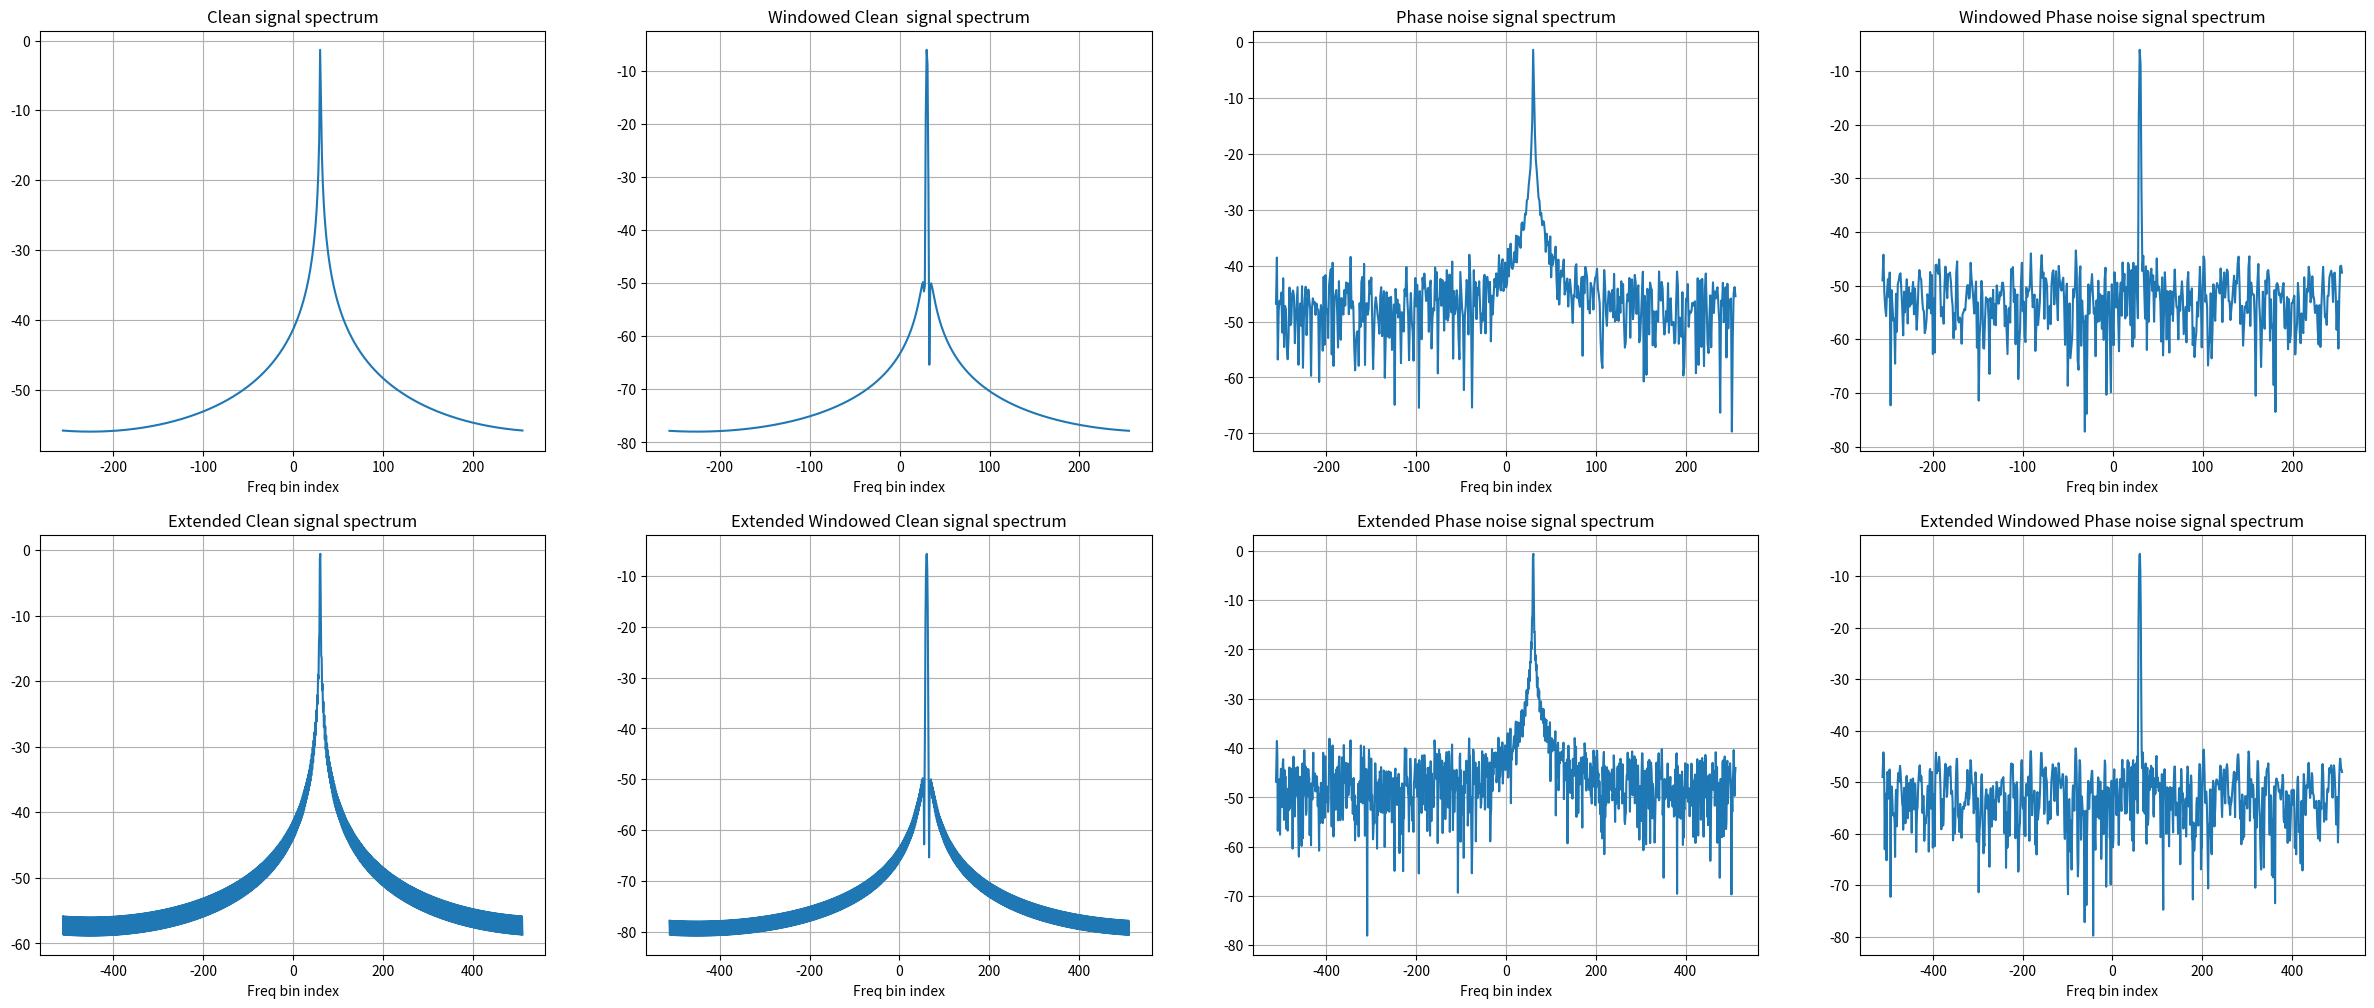

Reproduce this figure in Python.
# -*- coding: utf-8 -*-
"""
Created on Thu Mar 12 18:19:28 2020

@author: Steradian Semi
"""

""" This script generates the plots for how the spectrum of s signal looks like 
    in the following conditions:
    1. signal on/off bin.
    2. With and without zero-padding
    3. With and without phase noise.
    4. With and without windowing
    """

import numpy as np
import matplotlib.pyplot as plt

plt.close('all')

num_samp = 512;
num_fft = 2*num_samp;
freq_grid = np.arange(-num_samp//2, num_samp//2);
freq_grid_interp = np.arange(-num_fft//2, num_fft//2);
freq_bin = 30 + 0.3; # Check with integer and non-integer
signal = np.exp(1j*2*np.pi*(freq_bin/num_samp)*np.arange(num_samp));
ang_var_deg = 10;
ang_var_rad = ang_var_deg*np.pi/180;
phase_noise = np.exp(1j*(np.random.uniform(low=-ang_var_rad,high=ang_var_rad,size=num_samp)));
window = np.hamming(num_samp);
signal_PhaseNoise = signal*phase_noise;
signal_window = signal*window;
signal_PhaseNoiseWindow = signal*phase_noise*window;

signal_fft = np.fft.fftshift(np.fft.fft(signal,n=num_samp))/num_samp;
signal_window_fft = np.fft.fftshift(np.fft.fft(signal_window,n=num_samp))/num_samp;
signal_PhaseNoise_fft = np.fft.fftshift(np.fft.fft(signal_PhaseNoise,n=num_samp))/num_samp;
signal_PhaseNoiseWindow_fft = np.fft.fftshift(np.fft.fft(signal_PhaseNoiseWindow,n=num_samp))/num_samp;

signal_fft_ext = np.fft.fftshift(np.fft.fft(signal,n=num_fft))/num_samp;
signal_window_fft_ext = np.fft.fftshift(np.fft.fft(signal_window,n=num_fft))/num_samp;
signal_PhaseNoise_fft_ext = np.fft.fftshift(np.fft.fft(signal_PhaseNoise,n=num_fft))/num_samp;
signal_PhaseNoiseWindow_fft_ext = np.fft.fftshift(np.fft.fft(signal_PhaseNoiseWindow,n=num_fft))/num_samp;

plt.figure(1,figsize=(30,12));

plt.subplot(241);
plt.title('Clean signal spectrum');
plt.plot(freq_grid,20*np.log10(np.abs(signal_fft)));
plt.grid(True);
plt.xlabel('Freq bin index');

plt.subplot(242);
plt.title('Windowed Clean  signal spectrum');
plt.plot(freq_grid,20*np.log10(np.abs(signal_window_fft)));
plt.grid(True);
plt.xlabel('Freq bin index');

plt.subplot(243);
plt.title('Phase noise signal spectrum');
plt.plot(freq_grid,20*np.log10(np.abs(signal_PhaseNoise_fft)));
plt.grid(True);
plt.xlabel('Freq bin index');

plt.subplot(244);
plt.title('Windowed Phase noise signal spectrum');
plt.plot(freq_grid,20*np.log10(np.abs(signal_PhaseNoiseWindow_fft)));
plt.grid(True);
plt.xlabel('Freq bin index');
#plt.ylim(0.-350)

plt.subplot(245);
plt.title('Extended Clean signal spectrum');
plt.plot(freq_grid_interp,20*np.log10(np.abs(signal_fft_ext)));
plt.grid(True);
plt.xlabel('Freq bin index');

plt.subplot(246);
plt.title('Extended Windowed Clean signal spectrum');
plt.plot(freq_grid_interp,20*np.log10(np.abs(signal_window_fft_ext)));
plt.grid(True);
plt.xlabel('Freq bin index');

plt.subplot(247);
plt.title('Extended Phase noise signal spectrum');
plt.plot(freq_grid_interp,20*np.log10(np.abs(signal_PhaseNoise_fft_ext)));
plt.grid(True);
plt.xlabel('Freq bin index');

plt.subplot(248);
plt.title('Extended Windowed Phase noise signal spectrum');
plt.plot(freq_grid_interp,20*np.log10(np.abs(signal_PhaseNoiseWindow_fft_ext)));
plt.grid(True);
plt.xlabel('Freq bin index');